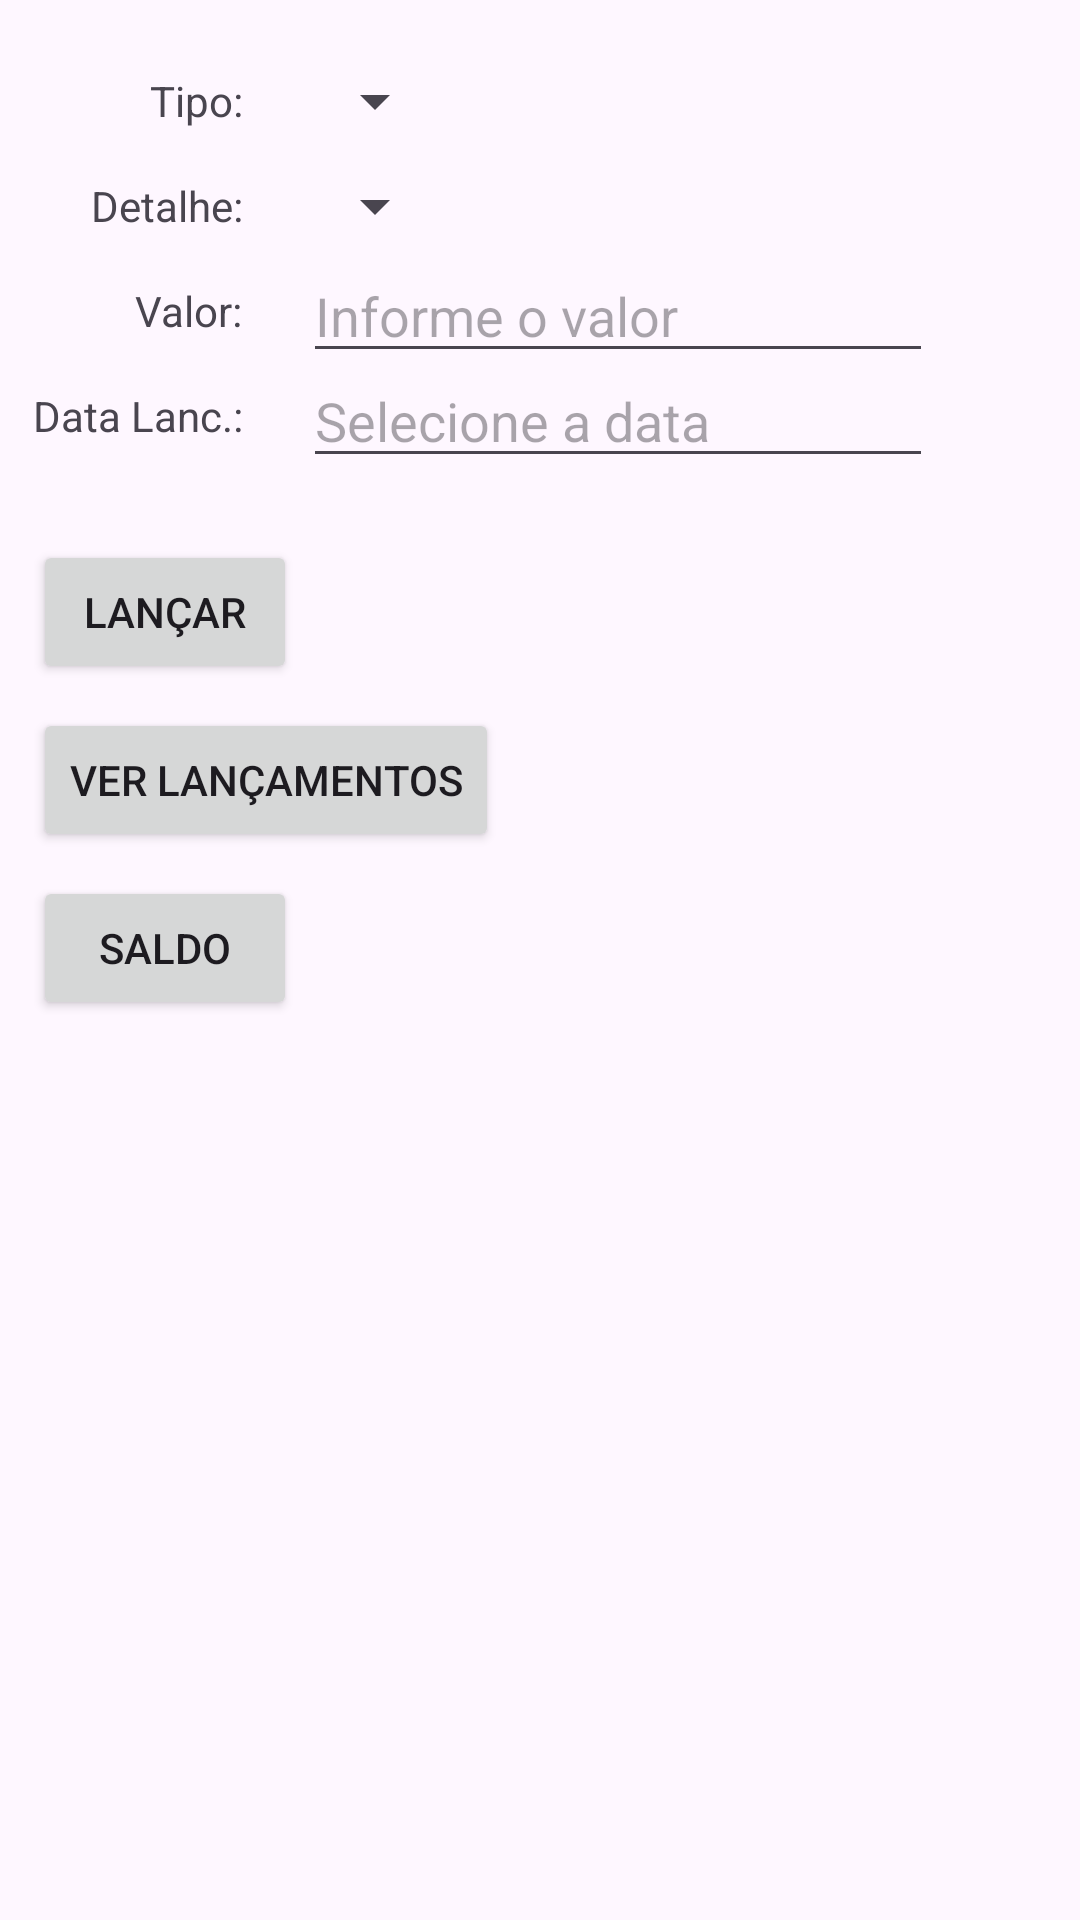

The Android layout XML behind this screen, and the referenced resources:
<!-- AndroidManifest.xml: application theme Theme.TabalhoFinalAndroidAplicado -->
<!-- res/layout/activity_main.xml -->
<?xml version="1.0" encoding="utf-8"?>
<androidx.constraintlayout.widget.ConstraintLayout xmlns:android="http://schemas.android.com/apk/res/android"
    xmlns:app="http://schemas.android.com/apk/res-auto"
    xmlns:tools="http://schemas.android.com/tools"
    android:layout_width="match_parent"
    android:layout_height="match_parent"
    tools:context=".MainActivity">

    <TextView
        android:id="@+id/tvTipo"
        android:layout_width="wrap_content"
        android:layout_height="wrap_content"
        android:layout_marginStart="50dp"
        android:layout_marginTop="24dp"
        android:text="Tipo:"
        app:layout_constraintStart_toStartOf="parent"
        app:layout_constraintTop_toTopOf="parent" />

    <TextView
        android:id="@+id/tvDetalhe"
        android:layout_width="wrap_content"
        android:layout_height="wrap_content"
        android:layout_marginTop="16dp"
        android:text="Detalhe:"
        app:layout_constraintEnd_toEndOf="@+id/tvTipo"
        app:layout_constraintTop_toBottomOf="@+id/tvTipo" />

    <TextView
        android:id="@+id/tvValor"
        android:layout_width="wrap_content"
        android:layout_height="wrap_content"
        android:layout_marginTop="16dp"
        android:text="Valor:"
        app:layout_constraintEnd_toEndOf="@+id/tvDetalhe"
        app:layout_constraintTop_toBottomOf="@+id/tvDetalhe" />

    <TextView
        android:id="@+id/tvData"
        android:layout_width="wrap_content"
        android:layout_height="wrap_content"
        android:layout_marginTop="16dp"
        android:text="Data Lanc.:"
        app:layout_constraintEnd_toEndOf="@+id/tvValor"
        app:layout_constraintTop_toBottomOf="@+id/tvValor" />

    <Button
        android:id="@+id/btLancar"
        android:layout_width="wrap_content"
        android:layout_height="wrap_content"
        android:layout_marginTop="32dp"
        android:onClick="lancarRegistro"
        android:text="Lançar"
        app:layout_constraintStart_toStartOf="@+id/tvData"
        app:layout_constraintTop_toBottomOf="@+id/tvData" />

    <Button
        android:id="@+id/btVerLancamento"
        android:layout_width="wrap_content"
        android:layout_height="wrap_content"
        android:layout_marginTop="8dp"
        android:onClick="onClickVerLancamentos"
        android:text="Ver Lançamentos"
        app:layout_constraintStart_toStartOf="@+id/btLancar"
        app:layout_constraintTop_toBottomOf="@+id/btLancar" />

    <Button
        android:id="@+id/btSaldo"
        android:layout_width="wrap_content"
        android:layout_height="wrap_content"
        android:layout_marginTop="8dp"
        android:onClick="onClickSaldo"
        android:text="Saldo"
        app:layout_constraintStart_toStartOf="@+id/btVerLancamento"
        app:layout_constraintTop_toBottomOf="@+id/btVerLancamento" />

    <EditText
        android:id="@+id/etData"
        android:layout_width="wrap_content"
        android:layout_height="wrap_content"
        android:ems="10"
        android:hint="Selecione a data"
        android:focusable="false"
        android:focusableInTouchMode="false"
        app:layout_constraintBottom_toBottomOf="@+id/tvData"
        app:layout_constraintStart_toStartOf="@+id/etValor"
        app:layout_constraintTop_toTopOf="@+id/tvData" />


    <EditText
        android:id="@+id/etValor"
        android:layout_width="wrap_content"
        android:layout_height="wrap_content"
        android:ems="10"
        android:hint="Informe o valor"
        android:inputType="numberDecimal"
        app:layout_constraintBottom_toBottomOf="@+id/tvValor"
        app:layout_constraintStart_toStartOf="@+id/spDetalhe"
        app:layout_constraintTop_toTopOf="@+id/tvValor" />

    <Spinner
        android:id="@+id/spTipo"
        android:layout_width="wrap_content"
        android:layout_height="wrap_content"
        android:layout_gravity="center"
        android:layout_marginStart="20dp"
        app:layout_constraintBottom_toBottomOf="@+id/tvTipo"
        app:layout_constraintStart_toEndOf="@+id/tvTipo"
        app:layout_constraintTop_toTopOf="@+id/tvTipo" />

    <Spinner
        android:id="@+id/spDetalhe"
        android:layout_width="wrap_content"
        android:layout_height="wrap_content"
        android:layout_gravity="center"
        android:visibility="visible"
        app:layout_constraintBottom_toBottomOf="@+id/tvDetalhe"
        app:layout_constraintStart_toStartOf="@+id/spTipo"
        app:layout_constraintTop_toTopOf="@+id/tvDetalhe" />

</androidx.constraintlayout.widget.ConstraintLayout>
<!-- resources referenced by this layout -->
<resources>
  <style name="Theme.TabalhoFinalAndroidAplicado" parent="Base.Theme.TabalhoFinalAndroidAplicado" />
  <style name="Base.Theme.TabalhoFinalAndroidAplicado" parent="Theme.Material3.DayNight.NoActionBar">
          
          
      </style>
</resources>
